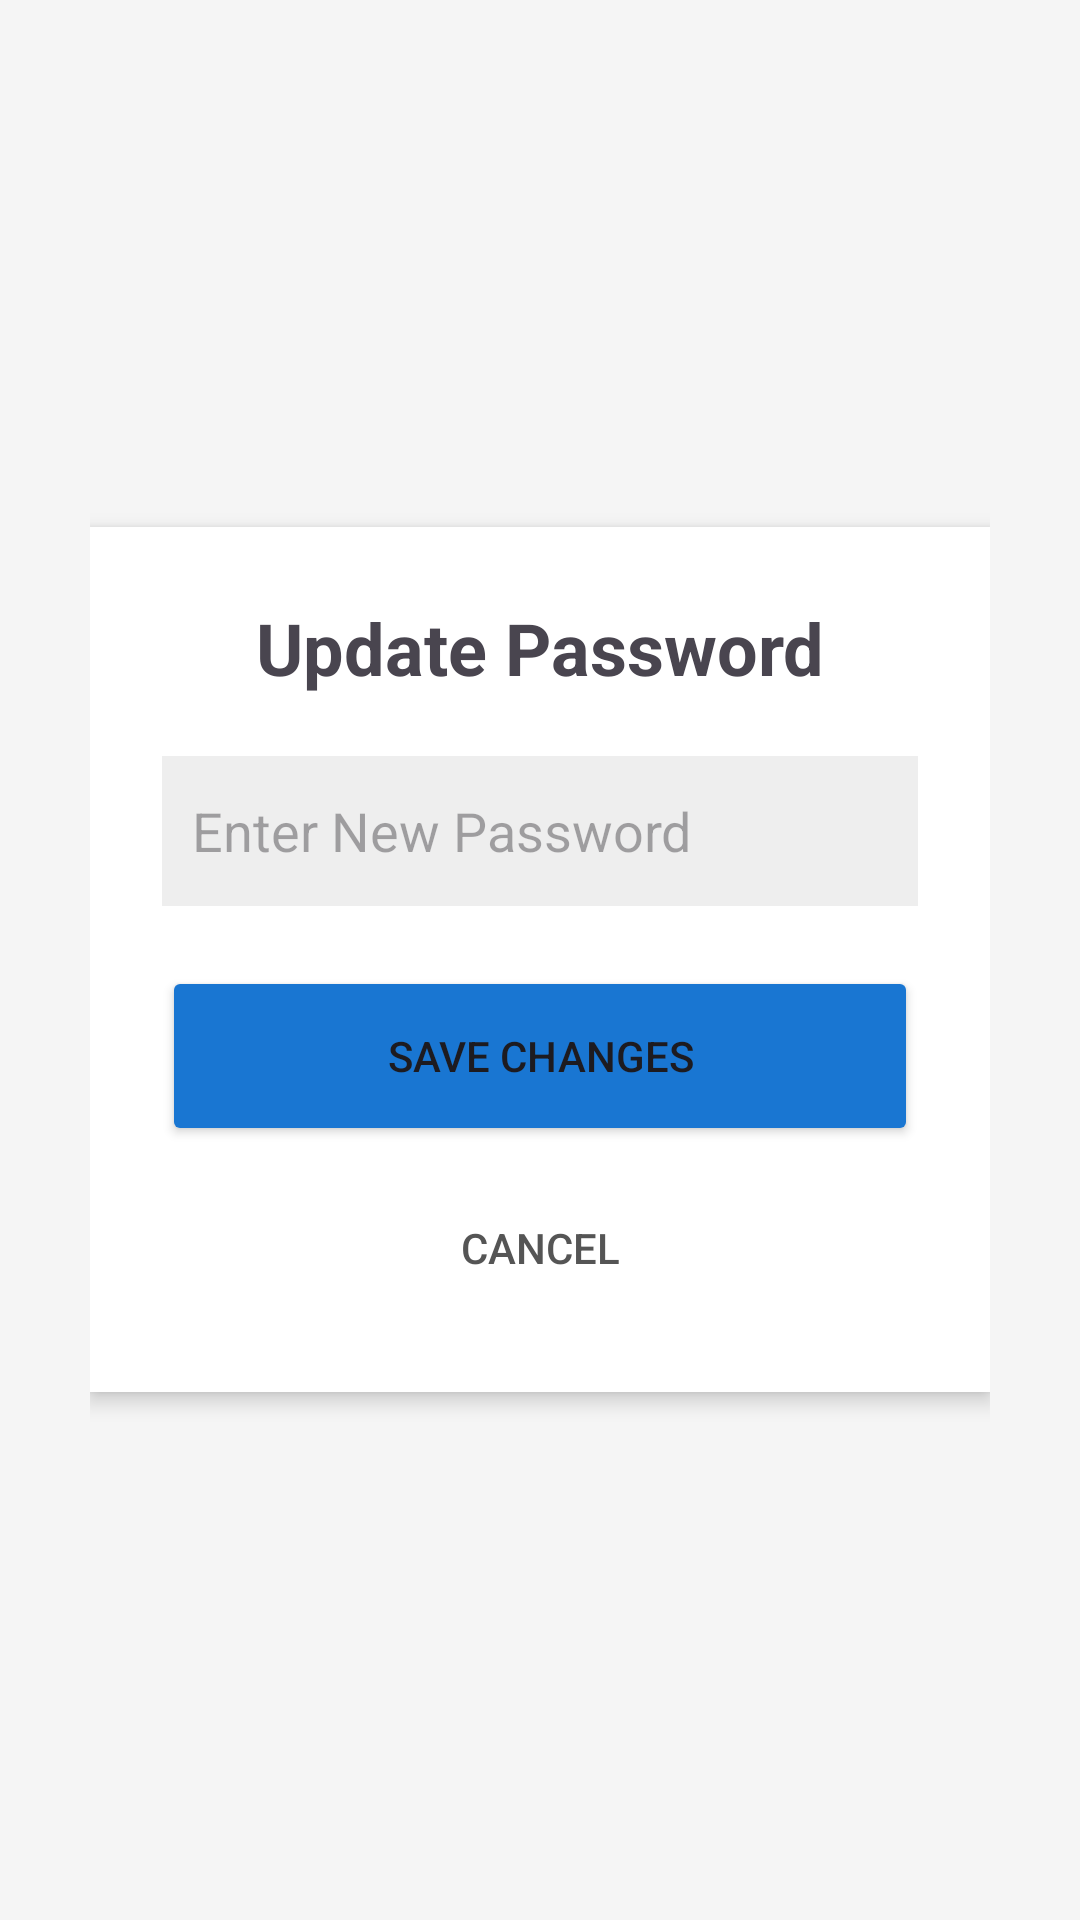

Reconstruct the res/layout file that produces this screen, plus the resources it refers to.
<!-- AndroidManifest.xml: application theme Theme.TruckBooking -->
<!-- res/layout/activity_profile.xml -->
<?xml version="1.0" encoding="utf-8"?>
<LinearLayout xmlns:android="http://schemas.android.com/apk/res/android"
    android:layout_width="match_parent"
    android:layout_height="match_parent"
    android:orientation="vertical"
    android:padding="30dp"
    android:gravity="center"
    android:background="#F5F5F5">

    <LinearLayout
        android:layout_width="match_parent"
        android:layout_height="wrap_content"
        android:orientation="vertical"
        android:background="#FFFFFF"
        android:padding="24dp"
        android:elevation="4dp">

        <TextView
            android:layout_width="wrap_content"
            android:layout_height="wrap_content"
            android:text="Update Password"
            android:textSize="24sp"
            android:textStyle="bold"
            android:layout_marginBottom="20dp"
            android:layout_gravity="center"/>

        <EditText
            android:id="@+id/etNewPass"
            android:layout_width="match_parent"
            android:layout_height="50dp"
            android:hint="Enter New Password"
            android:background="#EEEEEE"
            android:padding="10dp"
            android:layout_marginBottom="20dp"/>

        <Button
            android:id="@+id/btnSave"
            android:layout_width="match_parent"
            android:layout_height="60dp"
            android:text="Save Changes"
            android:backgroundTint="#1976D2"/>

        <Button
            android:id="@+id/btnBack"
            android:layout_width="match_parent"
            android:layout_height="wrap_content"
            android:text="Cancel"
            android:textColor="#555"
            android:background="@android:color/transparent"
            android:layout_marginTop="10dp"/>

    </LinearLayout>
</LinearLayout>
<!-- resources referenced by this layout -->
<resources>
  <style name="Theme.TruckBooking" parent="Base.Theme.TruckBooking" />
  <style name="Base.Theme.TruckBooking" parent="Theme.Material3.DayNight.NoActionBar">
          
          
      </style>
</resources>
